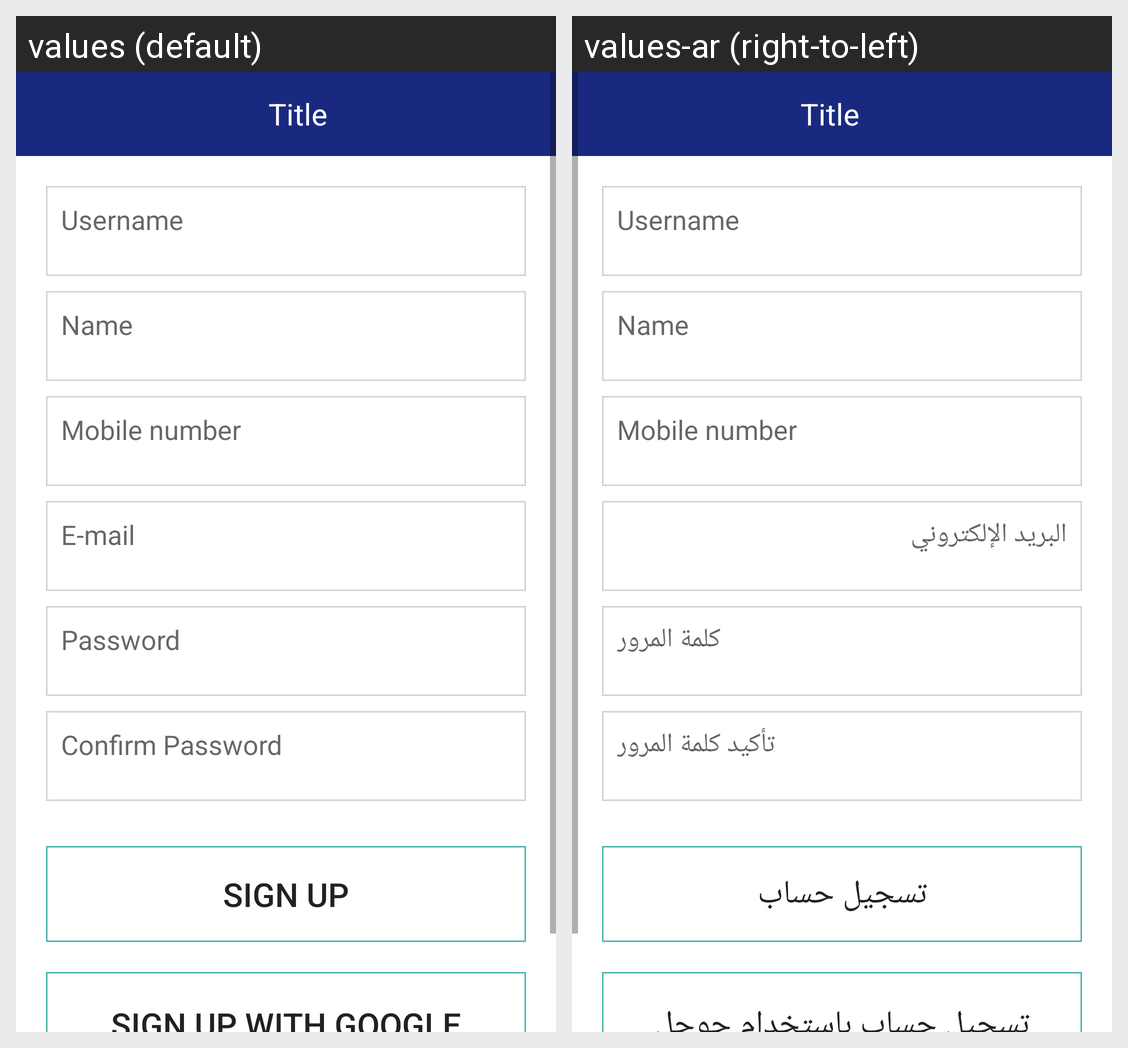

Translations of the strings shown on this Android screen, per locale in the grid:
Android screen res/layout/activity_signup.xml rendered under 2 locales, left to right: values (default), values-ar (right-to-left). Device: Nexus 5 (rendered at 1080×1920; each locale shown at half size, 540×960, under a caption strip naming it); theme AppTheme.Base.
Strings drawn on this screen, with the default value and each locale's value (text and hints the layout hard-codes, and strings that could not be matched under every locale, appear in the picture but are not listed):

user_name
  values: Username
  values-ar: Username

name
  values: Name
  values-ar: Name

mobile_number
  values: Mobile number
  values-ar: Mobile number

email
  values: E-mail
  values-ar: البريد الإلكتروني

password
  values: Password
  values-ar: كلمة المرور

confirm_pass
  values: Confirm Password
  values-ar: تأكيد كلمة المرور

sign_up
  values: Sign up
  values-ar: تسجيل حساب

sign_up_with_google
  values: Sign up with Google
  values-ar: تسجيل حساب باستخدام جوجل
